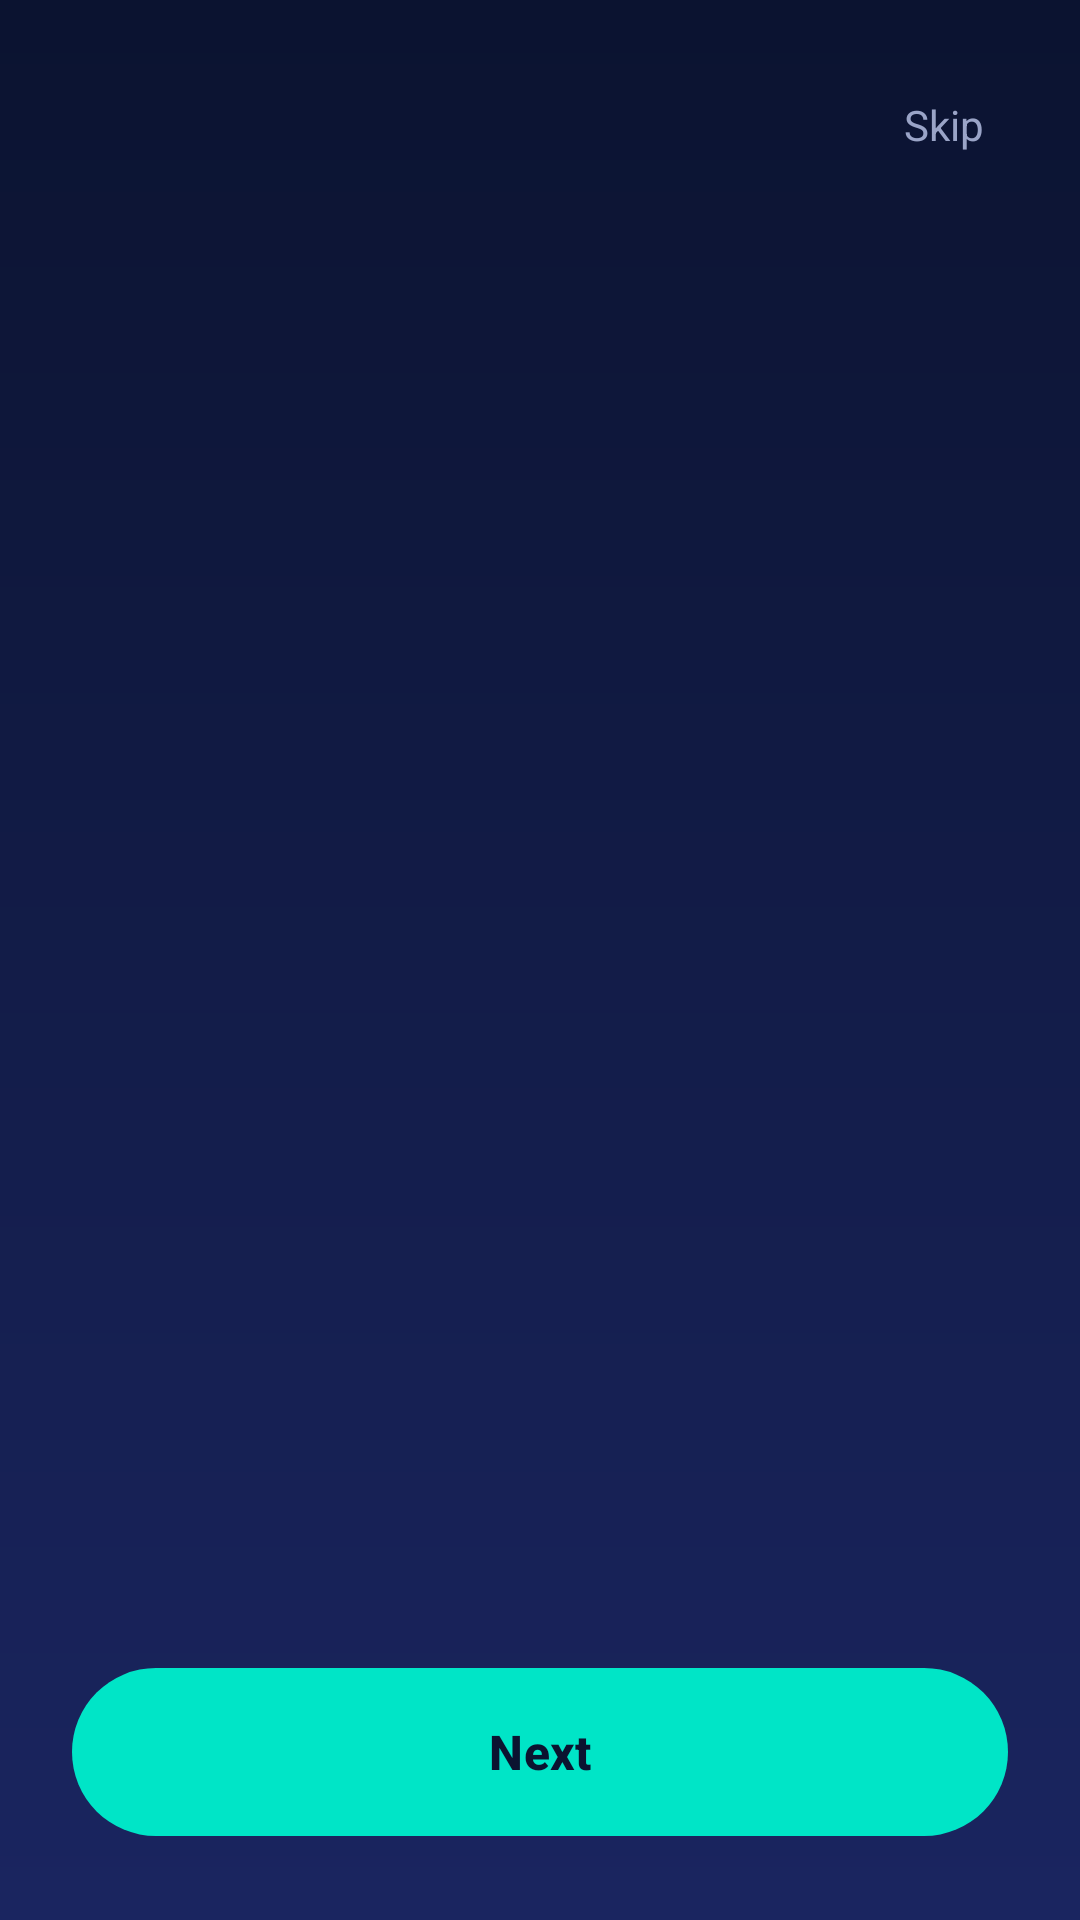

Reconstruct the res/layout file that produces this screen, plus the resources it refers to.
<!-- AndroidManifest.xml: application theme Theme.RikiVpn -->
<!-- res/layout/activity_onboarding.xml -->
<?xml version="1.0" encoding="utf-8"?>
<FrameLayout xmlns:android="http://schemas.android.com/apk/res/android"
    xmlns:app="http://schemas.android.com/apk/res-auto"
    android:layout_width="match_parent"
    android:layout_height="match_parent"
    android:background="@drawable/bg_onboarding">

    <TextView
        android:id="@+id/tvSkip"
        android:layout_width="wrap_content"
        android:layout_height="wrap_content"
        android:layout_gravity="top|end"
        android:layout_marginTop="24dp"
        android:layout_marginEnd="24dp"
        android:padding="8dp"
        android:text="@string/onboard_skip"
        android:textColor="@color/riki_text_secondary"
        android:textSize="14sp" />

    <androidx.viewpager2.widget.ViewPager2
        android:id="@+id/viewPager"
        android:layout_width="match_parent"
        android:layout_height="match_parent"
        android:layout_marginTop="56dp"
        android:layout_marginBottom="150dp" />

    <LinearLayout
        android:id="@+id/layoutDots"
        android:layout_width="wrap_content"
        android:layout_height="wrap_content"
        android:layout_gravity="bottom|center_horizontal"
        android:layout_marginBottom="96dp"
        android:gravity="center"
        android:orientation="horizontal" />

    <com.google.android.material.button.MaterialButton
        android:id="@+id/btnNext"
        android:layout_width="match_parent"
        android:layout_height="56dp"
        android:layout_gravity="bottom"
        android:layout_marginHorizontal="24dp"
        android:layout_marginBottom="28dp"
        android:background="@drawable/connect_button_bg"
        android:text="@string/onboard_next"
        android:textColor="@color/connect_button_text"
        android:textSize="16sp"
        android:textStyle="bold"
        app:backgroundTint="@null"
        app:cornerRadius="28dp" />

</FrameLayout>
<!-- resources referenced by this layout -->
<resources>
  <color name="connect_button_text">#0B1330</color>
  <color name="riki_text_secondary">#9AA4C7</color>
  <!-- drawable bg_onboarding (drawable) -->
  <?xml version="1.0" encoding="utf-8"?>
  <shape xmlns:android="http://schemas.android.com/apk/res/android" android:shape="rectangle">
      <gradient
          android:angle="270"
          android:startColor="@color/riki_bg_top"
          android:endColor="@color/riki_bg_bottom"
          android:type="linear" />
  </shape>
  <!-- drawable connect_button_bg (drawable) -->
  <?xml version="1.0" encoding="utf-8"?>
  <ripple xmlns:android="http://schemas.android.com/apk/res/android"
      android:color="#330B1330">
      <item>
          <shape android:shape="rectangle">
              <solid android:color="@color/connect_button_color" />
              <corners android:radius="28dp" />
          </shape>
      </item>
  </ripple>
  <string name="onboard_next">Next</string>
  <string name="onboard_skip">Skip</string>
  <style name="Theme.RikiVpn" parent="Base.Theme.RikiVpn" />
  <color name="riki_bg_top">#0B1330</color>
  <color name="riki_bg_bottom">#1A2560</color>
  <color name="connect_button_color">#00E5C7</color>
  <style name="Base.Theme.RikiVpn" parent="Theme.Material3.DayNight.NoActionBar">
          <item name="colorPrimary">@color/riki_accent</item>
          <item name="colorPrimaryDark">@color/riki_bg_top</item>
          <item name="colorSecondary">@color/riki_accent</item>
          <item name="android:statusBarColor">@color/riki_bg_top</item>
          <item name="android:navigationBarColor">@color/riki_bg_top</item>
          <item name="android:windowLightStatusBar">false</item>
      </style>
  <color name="riki_accent">#00E5C7</color>
</resources>
